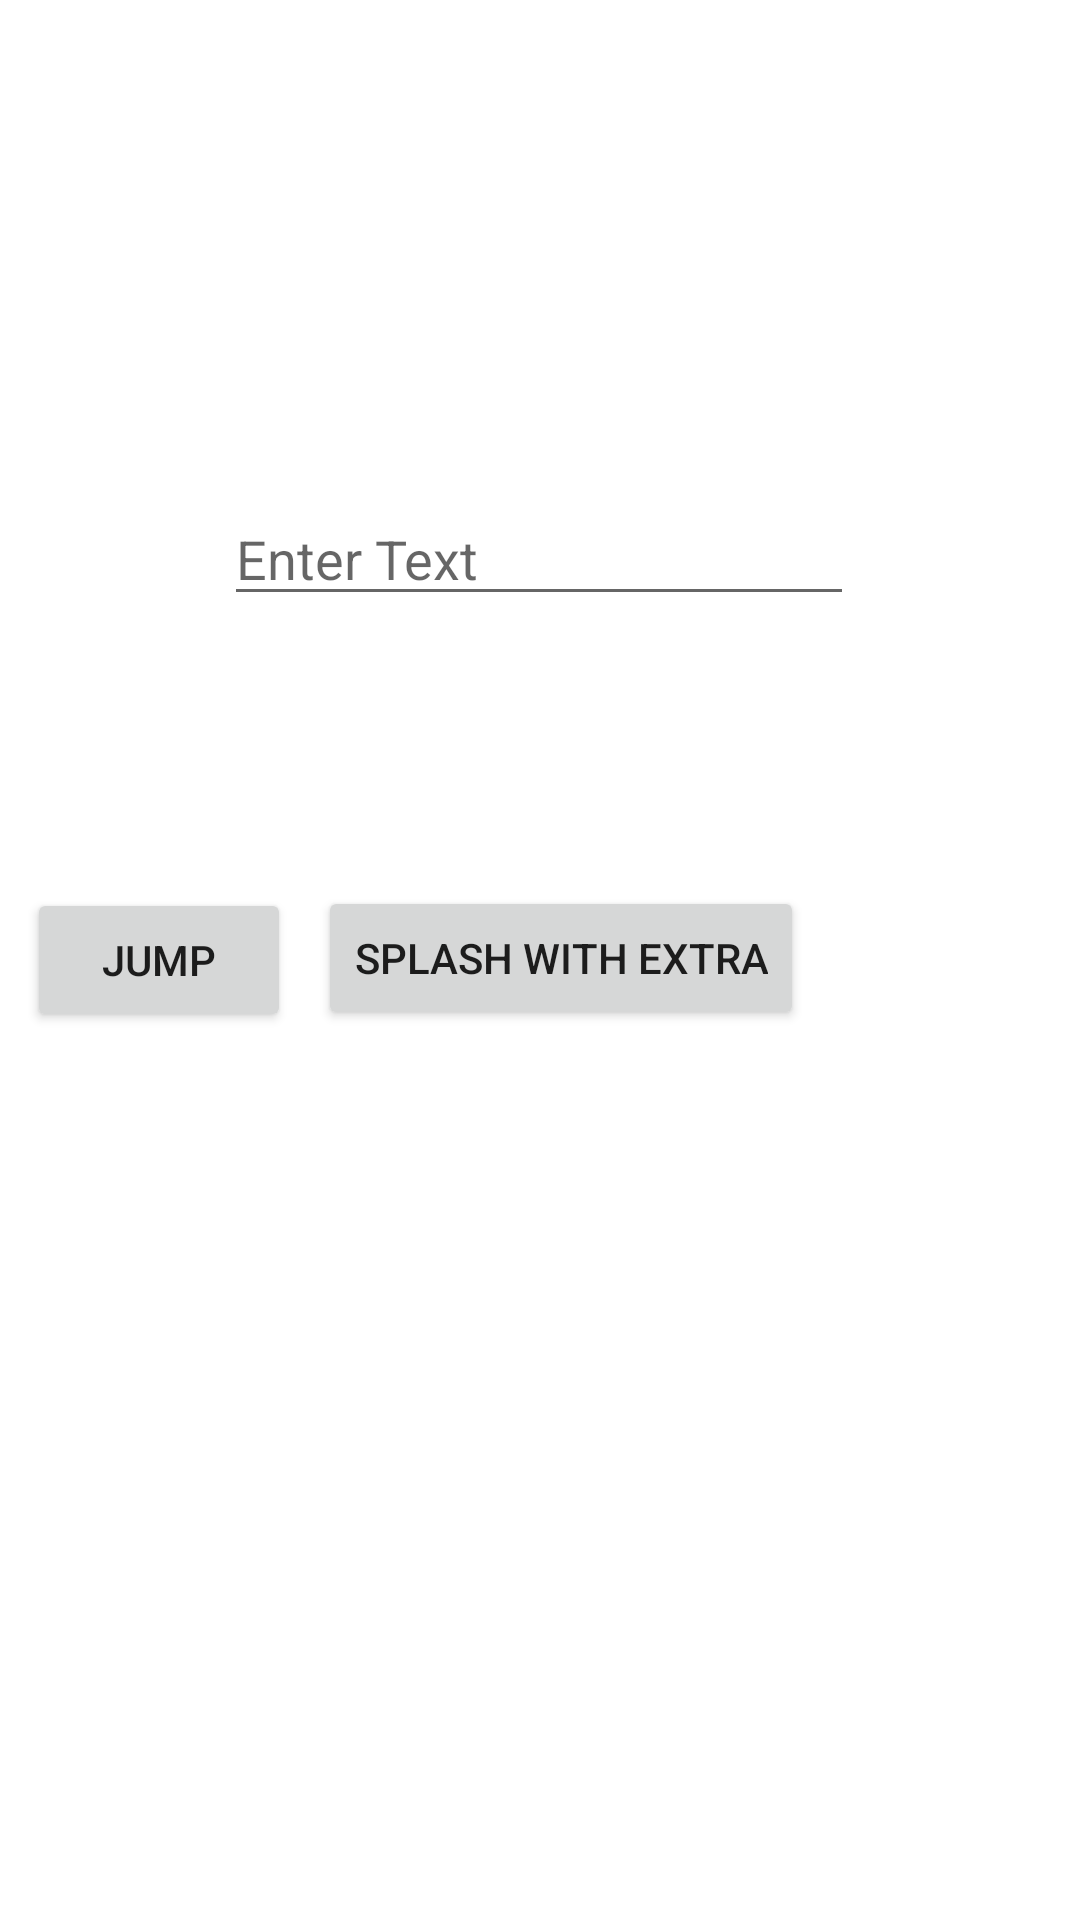

This screen was rendered from an Android layout file. Write that file and the resources it references.
<!-- AndroidManifest.xml: application theme Theme.IndentAndSplash -->
<!-- res/layout/activity_main.xml -->
<?xml version="1.0" encoding="utf-8"?>
<androidx.constraintlayout.widget.ConstraintLayout xmlns:android="http://schemas.android.com/apk/res/android"
    xmlns:app="http://schemas.android.com/apk/res-auto"
    xmlns:tools="http://schemas.android.com/tools"
    android:layout_width="match_parent"
    android:layout_height="match_parent"
    tools:context=".MainActivity">

    <Button

        android:id="@+id/button"

        android:layout_width="wrap_content"

        android:layout_height="wrap_content"

        android:text="Jump"

        app:layout_constraintBottom_toBottomOf="parent"

        app:layout_constraintEnd_toStartOf="@+id/button2"

        app:layout_constraintStart_toStartOf="parent"

        app:layout_constraintTop_toTopOf="parent" />

    <Button

        android:id="@+id/button2"

        android:layout_width="wrap_content"

        android:layout_height="wrap_content"

        android:layout_marginEnd="92dp"

        android:text="Splash with extra"

        app:layout_constraintBottom_toBottomOf="parent"

        app:layout_constraintEnd_toEndOf="parent"

        app:layout_constraintHorizontal_bias="1.0"

        app:layout_constraintStart_toStartOf="parent"

        app:layout_constraintTop_toTopOf="parent"

        app:layout_constraintVertical_bias="0.499" />

    <EditText

        android:id="@+id/editTextTextPersonName"

        android:layout_width="wrap_content"

        android:layout_height="wrap_content"

        android:layout_marginBottom="90dp"

        android:ems="10"

        android:hint="Enter Text"

        android:inputType="textPersonName"

        app:layout_constraintBottom_toTopOf="@+id/button2"

        app:layout_constraintEnd_toEndOf="parent"

        app:layout_constraintHorizontal_bias="0.497"

        app:layout_constraintStart_toStartOf="parent"

        app:layout_constraintTop_toTopOf="parent"

        app:layout_constraintVertical_bias="1.0" />

</androidx.constraintlayout.widget.ConstraintLayout>
<!-- resources referenced by this layout -->
<resources>
  <style name="Theme.IndentAndSplash" parent="Theme.MaterialComponents.DayNight.DarkActionBar">
          
          <item name="colorPrimary">@color/purple_500</item>
          <item name="colorPrimaryVariant">@color/purple_700</item>
          <item name="colorOnPrimary">@color/white</item>
          
          <item name="colorSecondary">@color/teal_200</item>
          <item name="colorSecondaryVariant">@color/teal_700</item>
          <item name="colorOnSecondary">@color/black</item>
          
          <item name="android:statusBarColor">?attr/colorPrimaryVariant</item>
          
      </style>
  <!-- not gathered from this repository: default colours our renderer supplied (Android Studio template values) -->
  <color name="purple_500">#FF6200EE</color>
  <color name="purple_700">#FF3700B3</color>
  <color name="teal_200">#FF03DAC5</color>
  <color name="teal_700">#FF018786</color>
  <color name="black">#FF000000</color>
  <color name="white">#FFFFFFFF</color>
</resources>
